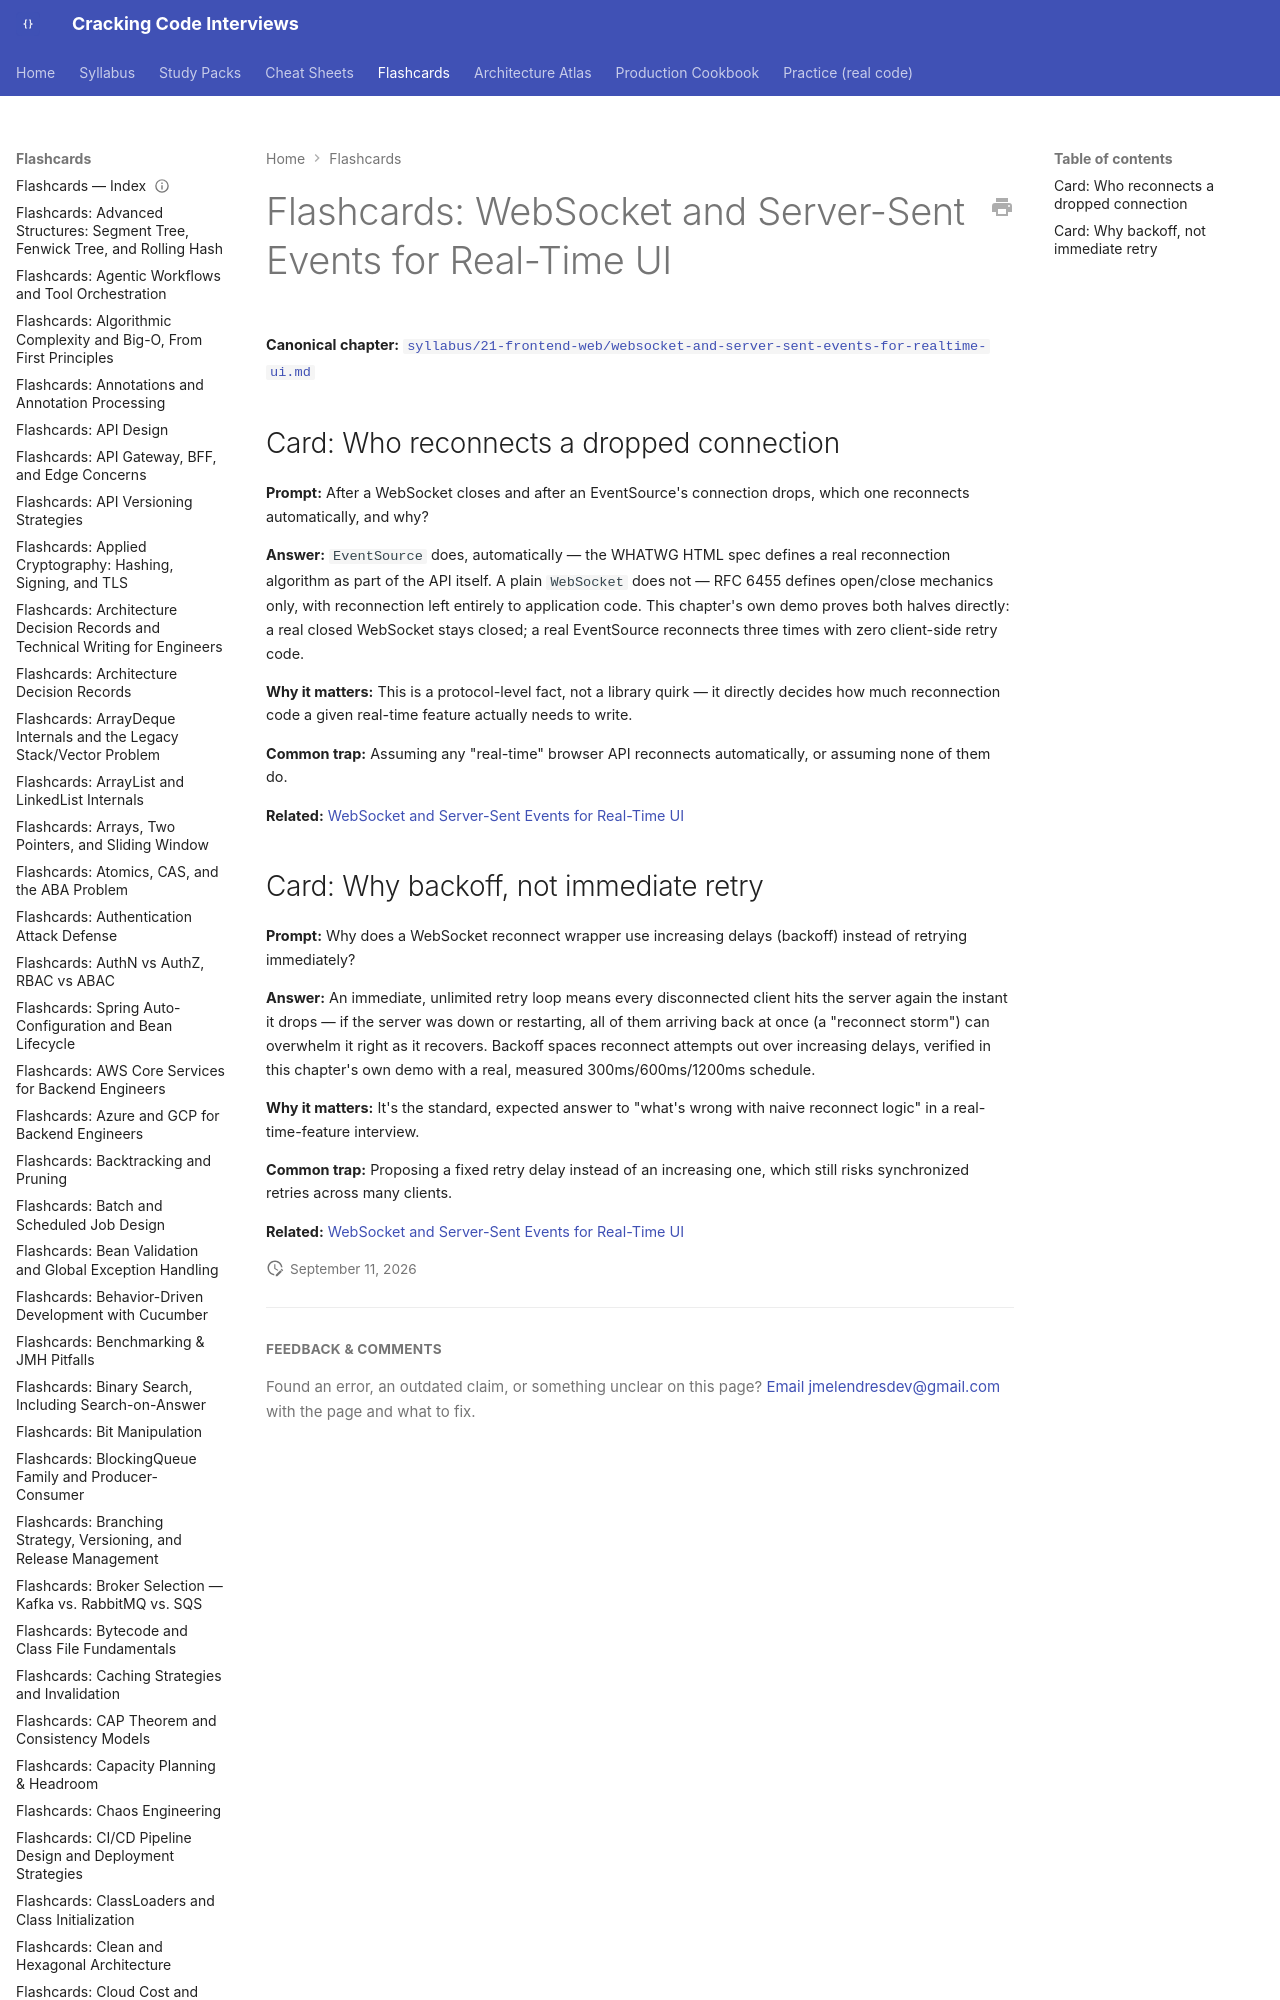

repository: JuanMelendres/cracking-code-interviews · page: flashcards/websocket-and-server-sent-events-for-realtime-ui/index.html · generator: mkdocs

---
title: "Flashcards: WebSocket and Server-Sent Events for Real-Time UI"
slug: websocket-and-server-sent-events-for-realtime-ui
document_type: flashcard-deck
domain: 21-frontend-web
topic_id: F-402
canonical: ../syllabus/21-frontend-web/websocket-and-server-sent-events-for-realtime-ui.md
last_updated: 2026-09-11
---
